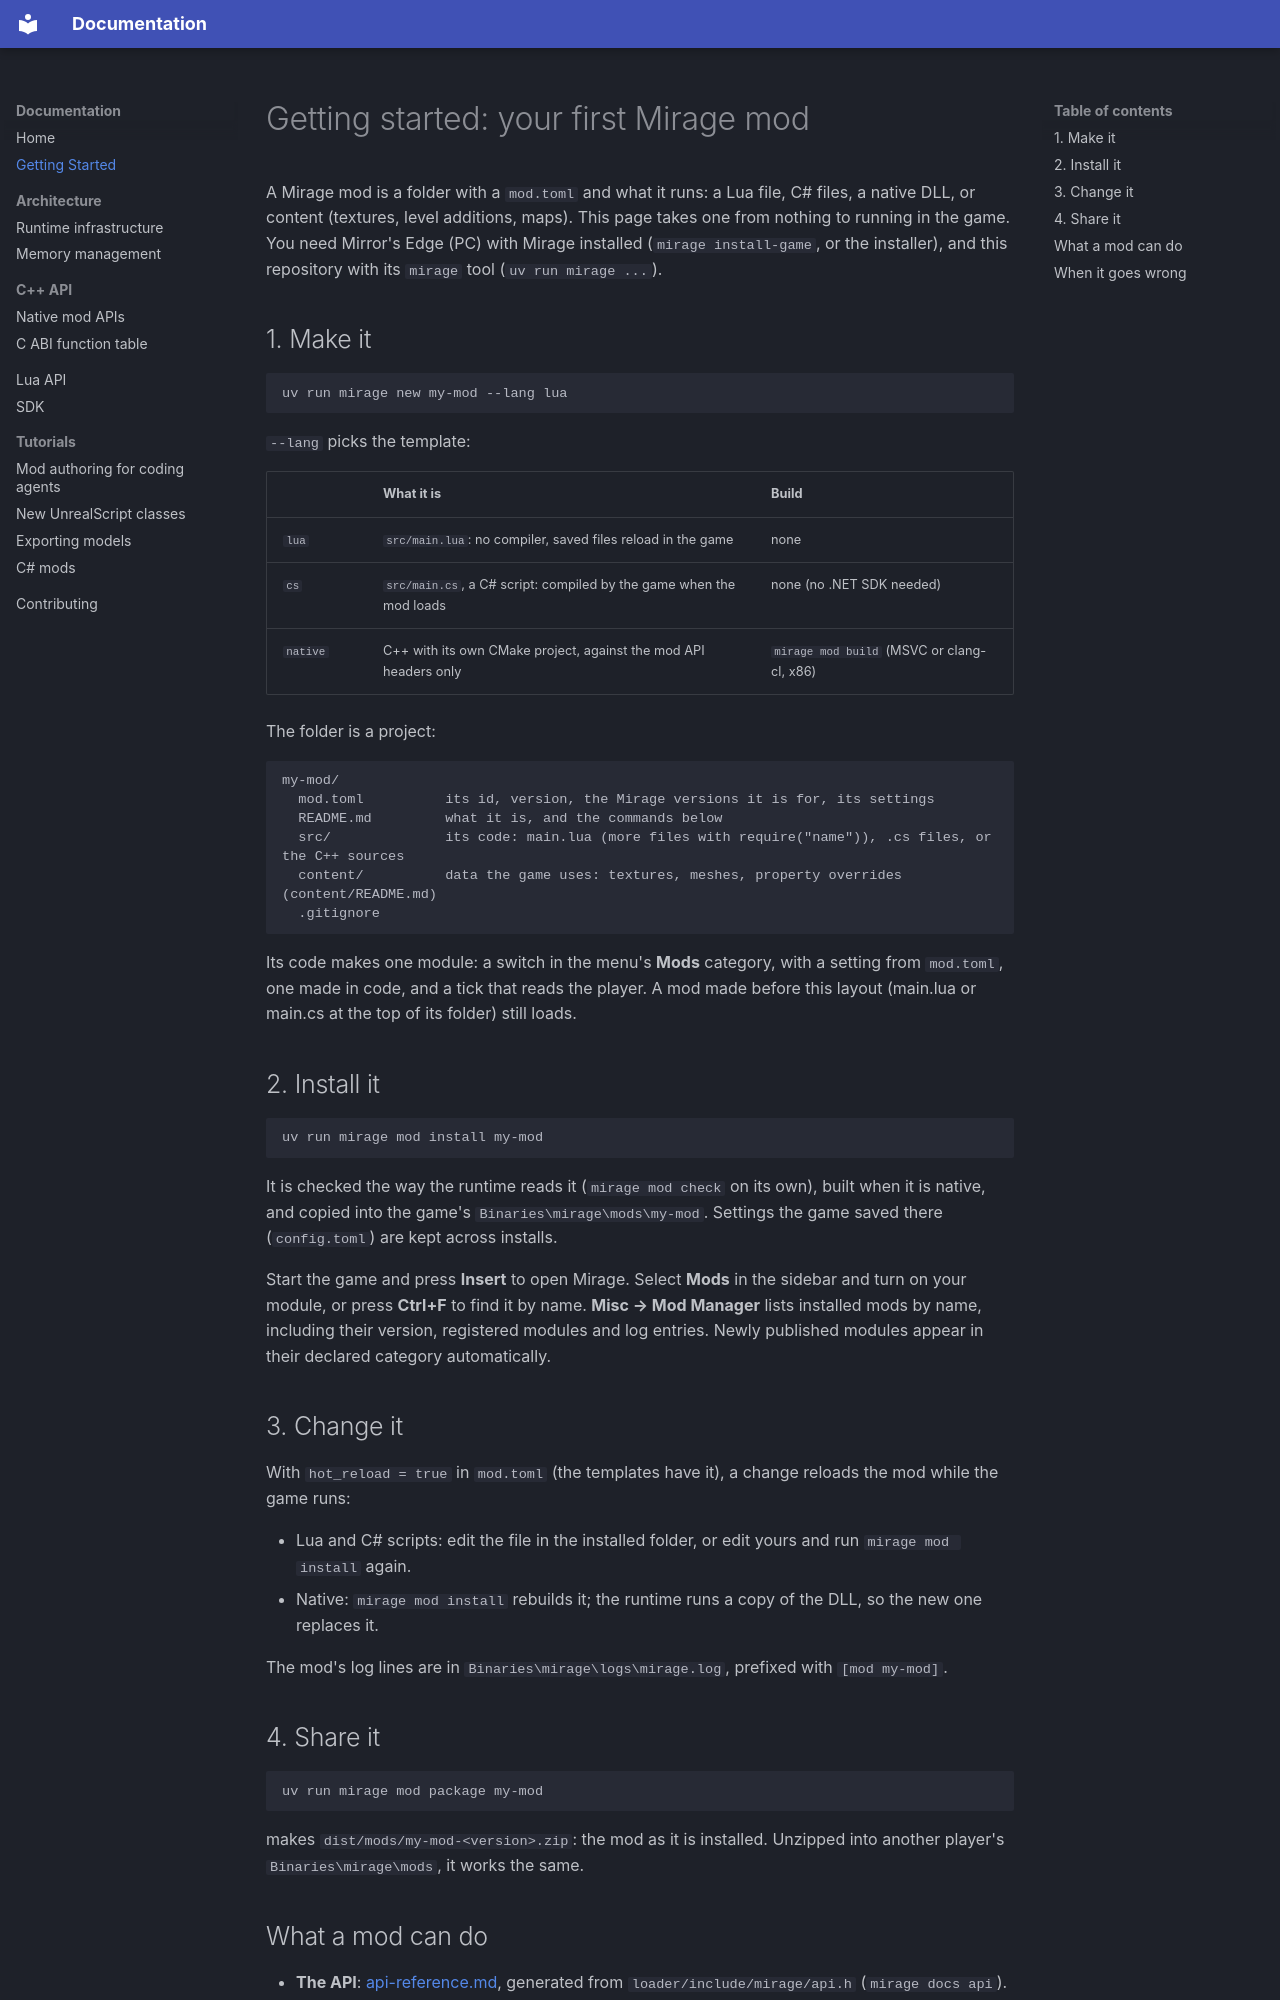

repository: connorfrancey/mirage · page: getting-started/index.html · generator: mkdocs

# Getting started: your first Mirage mod

A Mirage mod is a folder with a `mod.toml` and what it runs: a Lua file, C# files, a native DLL, or content (textures,
level additions, maps). This page takes one from nothing to running in the game. You need Mirror's Edge (PC) with
Mirage installed (`mirage install-game`, or the installer), and this repository with its `mirage` tool
(`uv run mirage ...`).

## 1. Make it

```
uv run mirage new my-mod --lang lua
```

`--lang` picks the template:

| | What it is | Build |
|---|---|---|
| `lua` | `src/main.lua`: no compiler, saved files reload in the game | none |
| `cs` | `src/main.cs`, a C# script: compiled by the game when the mod loads | none (no .NET SDK needed) |
| `native` | C++ with its own CMake project, against the mod API headers only | `mirage mod build` (MSVC or clang-cl, x86) |

The folder is a project:

```
my-mod/
  mod.toml          its id, version, the Mirage versions it is for, its settings
  README.md         what it is, and the commands below
  src/              its code: main.lua (more files with require("name")), .cs files, or the C++ sources
  content/          data the game uses: textures, meshes, property overrides (content/README.md)
  .gitignore
```

Its code makes one module: a switch in the menu's **Mods** category, with a setting from `mod.toml`, one made in code, and a
tick that reads the player. A mod made before this layout (main.lua or main.cs at the top of its folder) still loads.

## 2. Install it

```
uv run mirage mod install my-mod
```

It is checked the way the runtime reads it (`mirage mod check` on its own), built when it is native, and copied into
the game's `Binaries\mirage\mods\my-mod`. Settings the game saved there (`config.toml`) are kept across installs.

Start the game and press **Insert** to open Mirage. Select **Mods** in the sidebar and turn on your module, or press
**Ctrl+F** to find it by name. **Misc → Mod Manager** lists installed mods by name, including their version,
registered modules and log entries. Newly published modules appear in their declared category automatically.

## 3. Change it

With `hot_reload = true` in `mod.toml` (the templates have it), a change reloads the mod while the game runs:

- Lua and C# scripts: edit the file in the installed folder, or edit yours and run `mirage mod install` again.
- Native: `mirage mod install` rebuilds it; the runtime runs a copy of the DLL, so the new one replaces it.

The mod's log lines are in `Binaries\mirage\logs\mirage.log`, prefixed with `[mod my-mod]`.

## 4. Share it

```
uv run mirage mod package my-mod
```

makes `dist/mods/my-mod-<version>.zip`: the mod as it is installed. Unzipped into another player's `Binaries\mirage\mods`,
it works the same.
